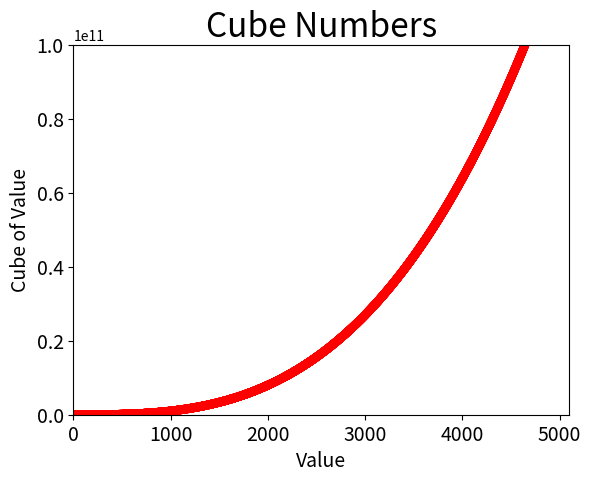

Source code (Python):
import matplotlib.pyplot as plt

x_values = list(range(1, 5001))
y_values = [x ** 3 for x in x_values]
plt.scatter(x_values, y_values, c='red',
            edgecolor='none', s=40)
# Назначение заголовка диаграммы и меток осей.
plt.title("Cube Numbers", fontsize=24)
plt.xlabel("Value", fontsize=14)
plt.ylabel("Cube of Value", fontsize=14)
# Назначение размера шрифта делений на осях.
plt.tick_params(axis='both', which='major', labelsize=14)
# Назначение диапазона для каждой оси.
plt.axis([0, 5100, 0, 100000000000])
plt.savefig('cube_of_numbers.png', bbox_inches='tight')
